Run: headless pygame with SDL's dummy video driver; simulated clock (each Clock.tick advances the game by its frame time, no real sleeping); random seed 0; keys injected as events and as key.get_pressed() state; mouse plan: one left click at the window centre at the start of phase 2, then a move to the lower-right quarter at the start of phase 3; restart key R tapped at the start of phases 3 and 4.
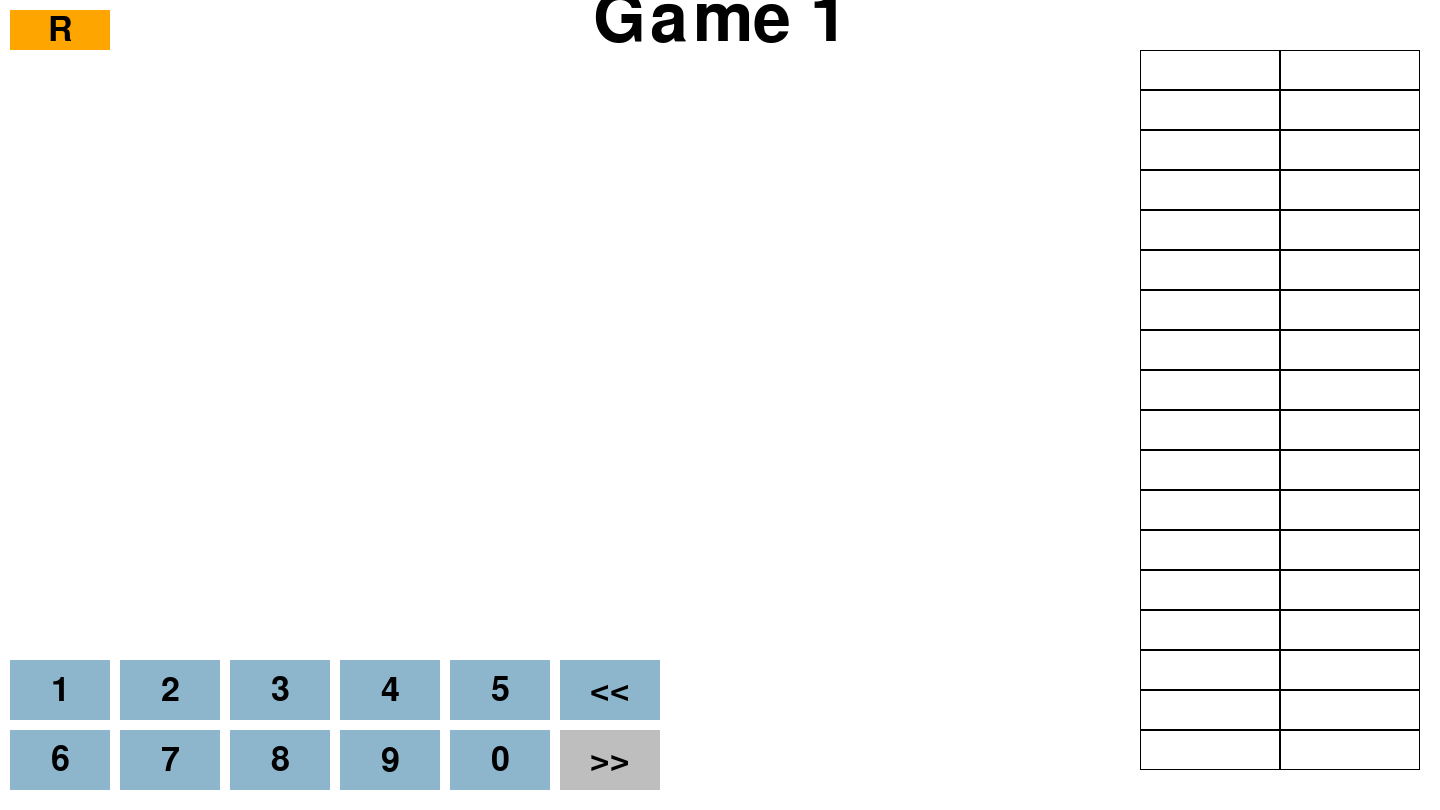
Frame 1 of 4 · flips 1–60 · no input
Frame 2 of 4 · flips 61–180 · clicked the window centre · tapped SPACE, RETURN · held RIGHT (→), D · screen unchanged from frame 1, image omitted
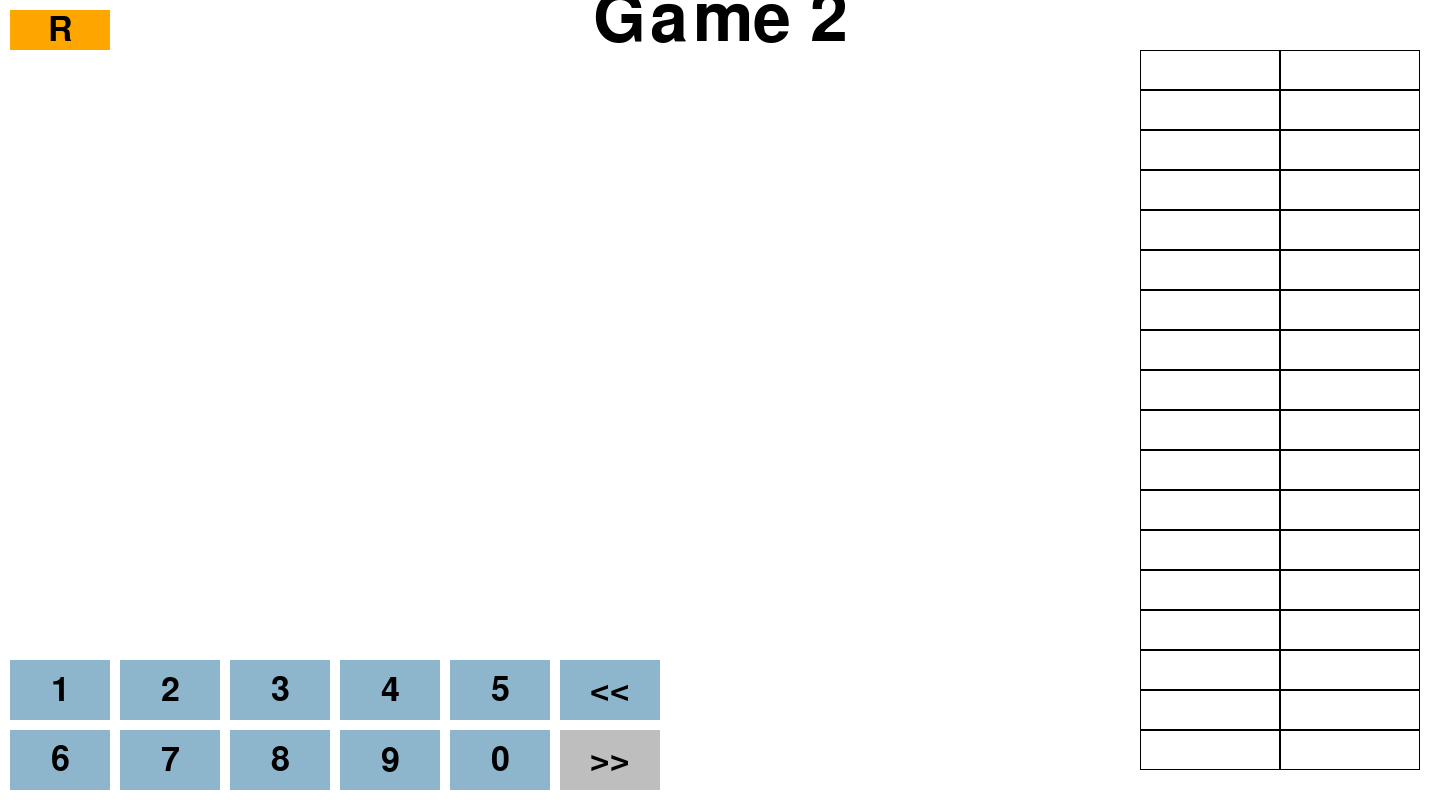
Frame 3 of 4 · flips 181–300 · moved the mouse to the lower-right quarter · tapped R · held DOWN (↓), S
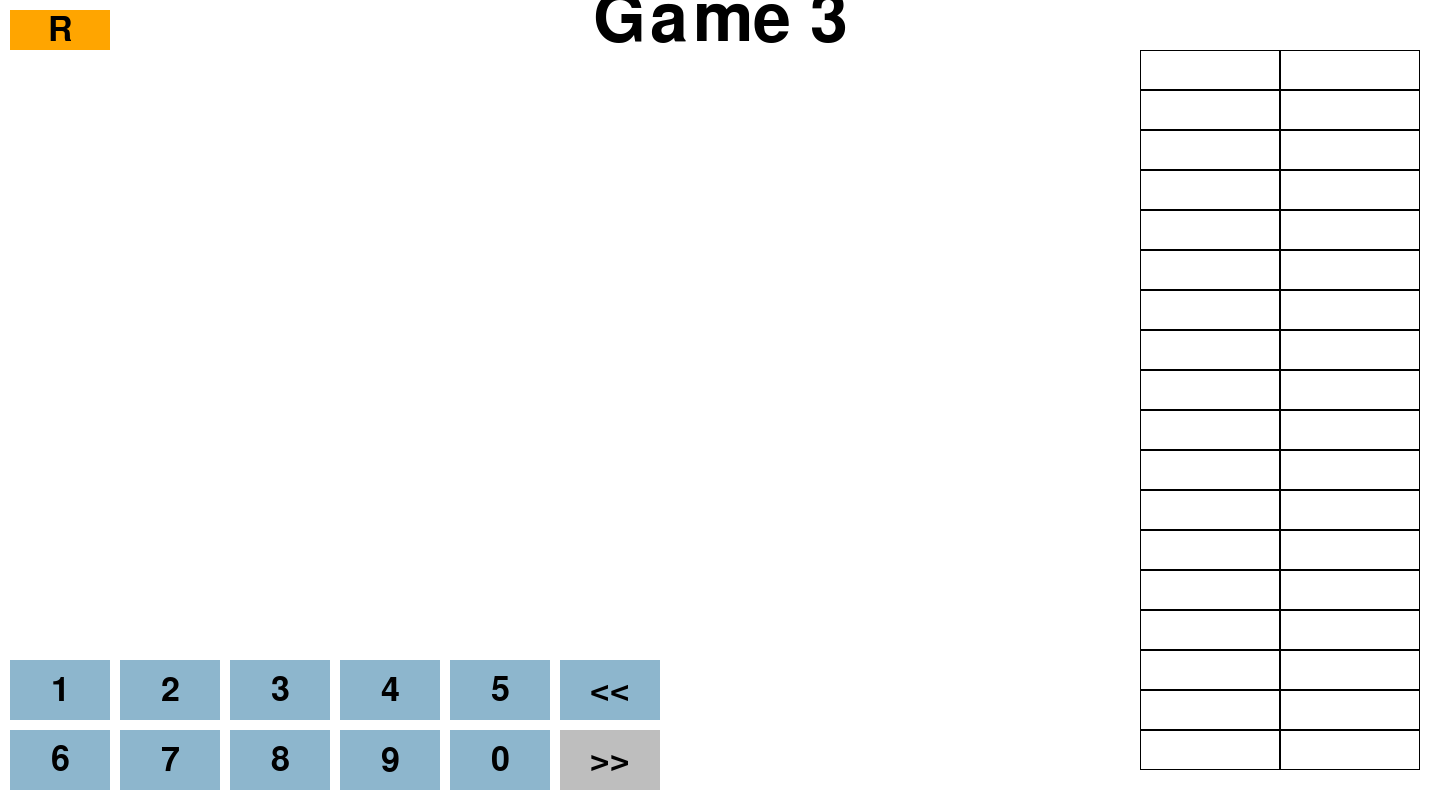
Frame 4 of 4 · flips 301–420 · tapped R · held LEFT (←), A, UP (↑), W

The pygame program that drew these frames:

import pygame
import random

# Initialize Pygame
pygame.init()

# Set up the display
window_width = 1440
window_height = 810
window = pygame.display.set_mode((window_width, window_height))
pygame.display.set_caption("Strike The Number")

# Set up the font
font_size = 100
font = pygame.font.Font(None, font_size)
input_font = pygame.font.Font(None, 50)
table_font = pygame.font.Font(None, 36)

# Function to generate a random three-digit number with no repeating digits
def generate_random_number():
    digits = list("0123456789")
    random.shuffle(digits)
    return ''.join(digits[:3])

# Function to calculate balls and strikes
def calculate_balls_and_strikes(random_num, input_num):
    strikes = sum(1 for i in range(3) if random_num[i] == input_num[i])
    balls = sum(1 for i in range(3) if input_num[i] in random_num and random_num[i] != input_num[i])
    return balls, strikes

# Function to create a rectangular restart button
def create_restart_button():
    button_width = 100
    button_height = 40
    button_rect = pygame.Rect(10, 10, button_width, button_height)
    pygame.draw.rect(window, pygame.Color('orange'), button_rect)
    restart_text = input_font.render("R", True, (0, 0, 0))
    text_rect = restart_text.get_rect(center=button_rect.center)
    window.blit(restart_text, text_rect)
    return button_rect

# Generate the random number once and print it to the shell
random_number = generate_random_number()
print(f"Random Number: {random_number}")

# Button settings
button_width = 100
button_height = 60
button_margin = 10

# Create buttons for digits, backspace, and enter
buttons = []
button_labels = [
    '1', '2', '3', '4', '5', '<<',
    '6', '7', '8', '9', '0', '>>'
]

for i, label in enumerate(button_labels):
    x = (i % 6) * (button_width + button_margin) + button_margin
    y = window_height - (2 - i // 6) * (button_height + button_margin) - button_margin
    rect = pygame.Rect(x, y, button_width, button_height)
    buttons.append((rect, label))

# Input variables
input_text = ''
disabled_digits = set()
input_values = []
max_values = 18
results = []
color_inactive = pygame.Color('lightskyblue3')
color_active = pygame.Color('dodgerblue2')
color = color_inactive

# Main loop
game_number = 1
running = True
while running:
    for event in pygame.event.get():
        if event.type == pygame.QUIT:
            running = False
        elif event.type == pygame.MOUSEBUTTONDOWN:
            if event.button == 1:  # Left mouse button clicked
                for rect, label in buttons:
                    if rect.collidepoint(event.pos):
                        if label == '<<':
                            if input_text:
                                disabled_digits.discard(input_text[-1])
                                input_text = input_text[:-1]
                        elif label == '>>':
                            if len(input_text) == 3:
                                balls, strikes = calculate_balls_and_strikes(random_number, input_text)
                                if strikes == 3:
                                    result_text = "Strike Out"
                                else:
                                    result_text = f"{balls}B - {strikes}S"
                                input_values.append(input_text)
                                results.append(result_text)
                                if len(input_values) > max_values:
                                    input_values.pop(0)
                                    results.pop(0)
                                input_text = ''
                                disabled_digits.clear()
                        else:
                            if len(input_text) < 3 and label not in disabled_digits:
                                input_text += label
                                disabled_digits.add(label)
                # Restart button clicked
                restart_button_rect = create_restart_button()
                if restart_button_rect.collidepoint(event.pos):
                    random_number = generate_random_number()
                    print(f"Random Number: {random_number}")
                    input_values.clear()
                    results.clear()
                    input_text = ''
                    disabled_digits.clear()
                    game_number += 1
        elif event.type == pygame.KEYDOWN:
            if event.key == pygame.K_r:
                # Restart the game
                random_number = generate_random_number()
                print(f"Random Number: {random_number}")
                input_values.clear()
                results.clear()
                input_text = ''
                disabled_digits.clear()
                game_number += 1
            if event.key == pygame.K_BACKSPACE:
                if input_text:
                    disabled_digits.discard(input_text[-1])
                    input_text = input_text[:-1]
            elif event.key == pygame.K_RETURN:
                if len(input_text) == 3:
                    balls, strikes = calculate_balls_and_strikes(random_number, input_text)
                    if strikes == 3:
                        result_text = "Strike Out"
                    else:
                        result_text = f"{balls}B - {strikes}S"
                    input_values.append(input_text)
                    results.append(result_text)
                    if len(input_values) > max_values:
                        input_values.pop(0)
                        results.pop(0)
                    input_text = ''
                    disabled_digits.clear()
            elif event.key in [pygame.K_0, pygame.K_1, pygame.K_2, pygame.K_3, pygame.K_4, pygame.K_5, pygame.K_6, pygame.K_7, pygame.K_8, pygame.K_9]:
                digit = event.key - pygame.K_0  # Convert key to digit value
                if len(input_text) < 3 and str(digit) not in disabled_digits:
                    input_text += str(digit)
                    disabled_digits.add(str(digit))

    # Fill the screen with a white background
    window.fill((255, 255, 255))

    # Display "<Game #>" on the center top
    game_text = f"Game {game_number}"
    game_text_surface = font.render(game_text, True, (0, 0, 0))
    game_text_rect = game_text_surface.get_rect(center=(window_width // 2, 20))  # Adjust the y-coordinate as needed
    window.blit(game_text_surface, game_text_rect)

    # Render the input text
    input_display_text = font.render(input_text, True, (0, 0, 0))
    input_display_rect = input_display_text.get_rect(center=(window_width // 2, window_height // 2))

    # Draw the input text on the screen
    window.blit(input_display_text, input_display_rect)

    # Draw buttons
    for rect, label in buttons:
        button_color = color_inactive
        if label == '>>' and len(input_text) != 3:
            button_color = pygame.Color('grey')
        pygame.draw.rect(window, button_color, rect)
        text_color = (0, 0, 0) if label not in disabled_digits or label in ['<<', '>>'] else (128, 128, 128)
        text_surface = input_font.render(label, True, text_color)
        text_rect = text_surface.get_rect(center=rect.center)
        window.blit(text_surface, text_rect)

    # Draw 2-by-18 table
    table_x = window_width - 300
    table_y = 50
    cell_width = 140
    cell_height = 40
    for row in range(18):
        for col in range(2):
            cell_rect = pygame.Rect(table_x + col * cell_width, table_y + row * cell_height, cell_width, cell_height)
            pygame.draw.rect(window, pygame.Color('black'), cell_rect, 1)
            if col == 0 and row < len(input_values):
                value_text = table_font.render(input_values[row], True, (0, 0, 0))
                value_rect = value_text.get_rect(center=cell_rect.center)
                window.blit(value_text, value_rect)
            if col == 1 and row < len(results):
                result_text = table_font.render(results[row], True, (0, 0, 0))
                result_rect = result_text.get_rect(center=cell_rect.center)
                window.blit(result_text, result_rect)

    # Check if it's the 18th try
    if len(input_values) == max_values:
        # Display "YOU LOSE!" on one line
        lose_text = font.render("YOU LOSE!", True, (255, 0, 0))
        lose_rect = lose_text.get_rect(center=(window_width // 2, window_height // 2 - 30))
        window.blit(lose_text, lose_rect)

        # Display "The answer is <number>." on the next line
        answer_text = font.render("The answer is " + random_number + ".", True, (255, 0, 0))
        answer_rect = answer_text.get_rect(center=(window_width // 2, window_height // 2 + 30))
        window.blit(answer_text, answer_rect)

        # Disable buttons and keyboard inputs
        buttons = []  # Empty the buttons list
        input_text = ''  # Clear the input text
        disabled_digits = set()  # Clear disabled digits set

        # Display "Press 'r' to restart"
        restart_text = font.render("Press 'r' to restart", True, (0, 0, 255))
        restart_rect = restart_text.get_rect(center=(window_width // 2, window_height - 60))
        window.blit(restart_text, restart_rect)

    # Draw the restart button
    create_restart_button()

    # Update the display
    pygame.display.flip()

# Quit Pygame
pygame.quit()
